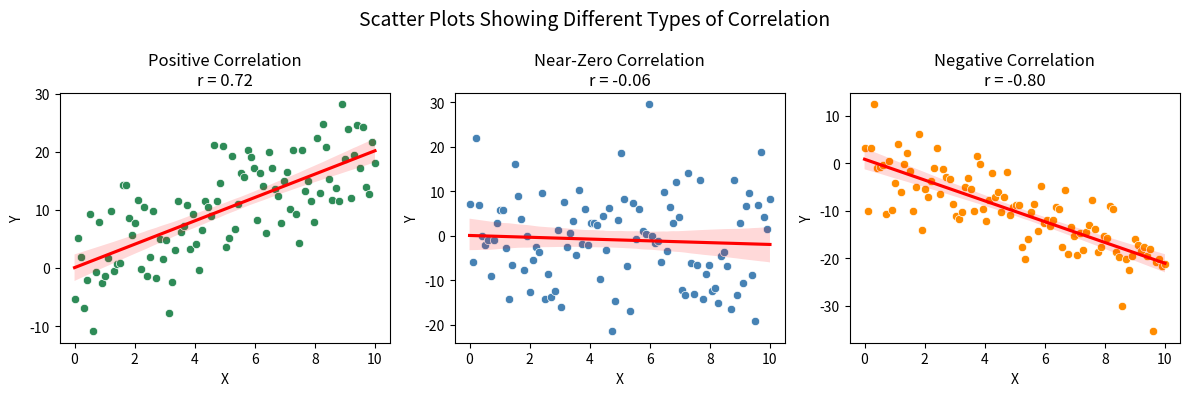

This figure's Python source:
# scatterplot.py

# ------------------------------------------------------------
# Demo: Positive, Negative, and Near-Zero Correlation Examples
# ------------------------------------------------------------
import numpy as np
import pandas as pd
import seaborn as sns
import matplotlib.pyplot as plt
from scipy.stats import pearsonr

np.random.seed(123)   # Set random seed for reproducibility
n = 100
# -------------------------------------------
# Create three datasets with different correlations
# 1. Positive correlation (Y increases with X)
x_pos = np.linspace(0, 10, n)
y_pos = 2 * x_pos + np.random.normal(0, 5, n)

# 2. Negative correlation (Y decreases with X)
x_neg = np.linspace(0, 10, n)
y_neg = -2 * x_neg + np.random.normal(0, 5, n)

# 3. Near-zero correlation (No linear relationship)
x_zero = np.linspace(0, 10, n)
y_zero = np.random.normal(0, 10, n)

# Combine into one DataFrame
df = pd.DataFrame({
    'X_Pos': x_pos, 'Y_Pos': y_pos,
    'X_Neg': x_neg, 'Y_Neg': y_neg,
    'X_Zero': x_zero, 'Y_Zero': y_zero
})

# -------------------------------------------
# Compute Pearson correlations
r_pos, _  = pearsonr(df['X_Pos'], df['Y_Pos'])
r_neg, _  = pearsonr(df['X_Neg'], df['Y_Neg'])
r_zero, _ = pearsonr(df['X_Zero'], df['Y_Zero'])

# -------------------------------------------
# Create scatter plots side by side
fig, axes = plt.subplots(1, 3, figsize=(12, 4))

# Positive correlation plot
sns.scatterplot(x='X_Pos', y='Y_Pos', data=df, ax=axes[0], color='seagreen')
sns.regplot(x='X_Pos', y='Y_Pos', data=df, ax=axes[0], scatter=False, color='red')
axes[0].set_title(f"Positive Correlation\nr = {r_pos:.2f}")

# Near-zero correlation plot
sns.scatterplot(x='X_Zero', y='Y_Zero', data=df, ax=axes[1], color='steelblue')
sns.regplot(x='X_Zero', y='Y_Zero', data=df, ax=axes[1], scatter=False, color='red')
axes[1].set_title(f"Near-Zero Correlation\nr = {r_zero:.2f}")

# Negative correlation plot
sns.scatterplot(x='X_Neg', y='Y_Neg', data=df, ax=axes[2], color='darkorange')
sns.regplot(x='X_Neg', y='Y_Neg', data=df, ax=axes[2], scatter=False, color='red')
axes[2].set_title(f"Negative Correlation\nr = {r_neg:.2f}")

for ax in axes:
    ax.set_xlabel("X")
    ax.set_ylabel("Y")

plt.suptitle("Scatter Plots Showing Different Types of Correlation", fontsize=14)
plt.tight_layout()
plt.show()
